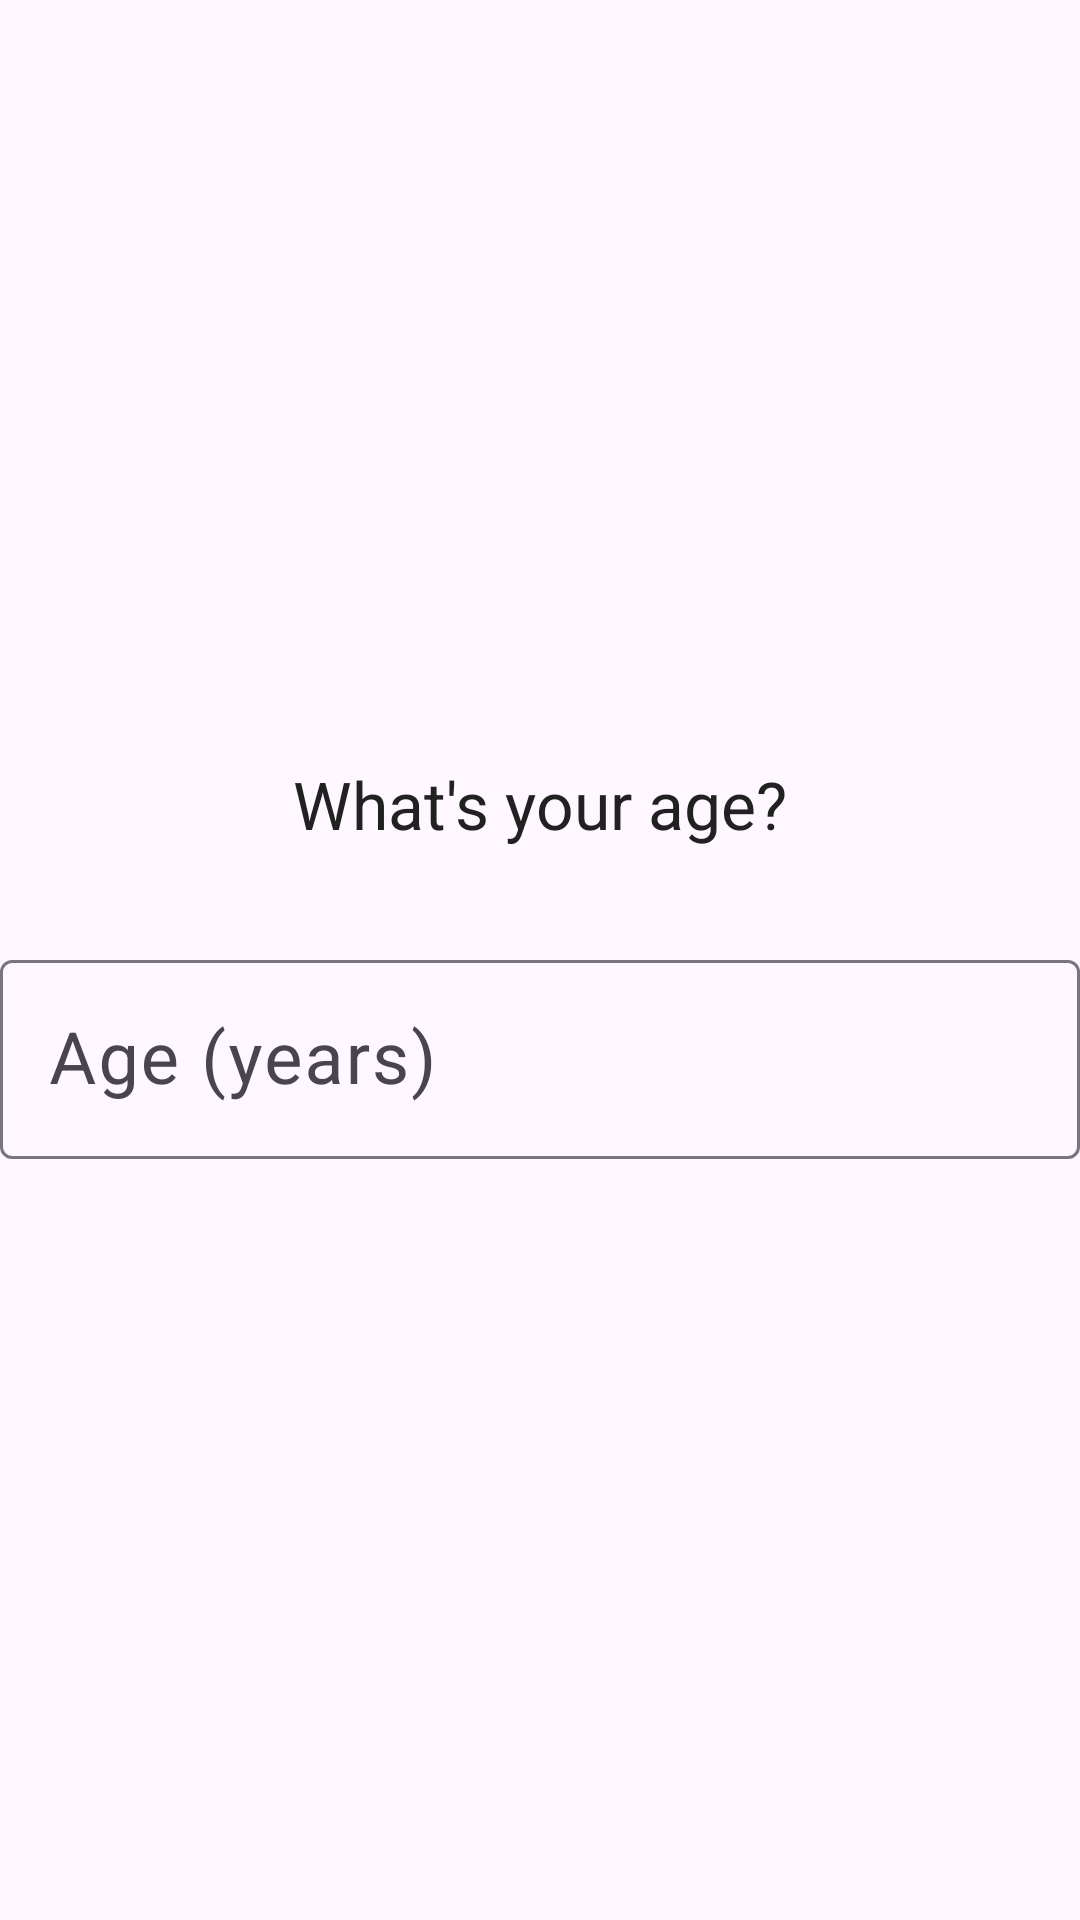

Write the Android layout XML for this screen, with the resource values it uses.
<!-- AndroidManifest.xml: application theme Theme.FitGen -->
<!-- res/layout/onboarding_step_age.xml -->
<?xml version="1.0" encoding="utf-8"?>
<LinearLayout xmlns:android="http://schemas.android.com/apk/res/android"
    xmlns:app="http://schemas.android.com/apk/res-auto"
    android:layout_width="match_parent"
    android:layout_height="match_parent"
    android:gravity="center"
    android:orientation="vertical">

    <TextView
        android:layout_width="wrap_content"
        android:layout_height="wrap_content"
        android:layout_marginBottom="@dimen/spacing_xl"
        android:text="@string/step_age"
        android:textAppearance="?attr/textAppearanceTitleLarge"
        android:textColor="@color/text_primary" />

    <com.google.android.material.textfield.TextInputLayout
        android:id="@+id/tilAge"
        style="@style/Widget.Material3.TextInputLayout.OutlinedBox"
        android:layout_width="match_parent"
        android:layout_height="wrap_content"
        android:hint="@string/hint_age">

        <com.google.android.material.textfield.TextInputEditText
            android:id="@+id/etAge"
            android:layout_width="match_parent"
            android:layout_height="wrap_content"
            android:inputType="number"
            android:maxLines="1"
            android:textAlignment="center"
            android:textSize="24sp" />

    </com.google.android.material.textfield.TextInputLayout>

</LinearLayout>
<!-- resources referenced by this layout -->
<resources>
  <color name="text_primary">#FF212121</color>
  <dimen name="spacing_xl">32dp</dimen>
  <string name="hint_age">Age (years)</string>
  <string name="step_age">What\'s your age?</string>
  <style name="Theme.FitGen" parent="Theme.Material3.DayNight.NoActionBar">
          <item name="colorPrimary">@color/primary</item>
          <item name="colorPrimaryVariant">@color/primary_variant</item>
          <item name="colorOnPrimary">@color/on_primary</item>
          <item name="colorSecondary">@color/secondary</item>
          <item name="colorSecondaryVariant">@color/secondary_variant</item>
          <item name="colorOnSecondary">@color/on_secondary</item>
          <item name="android:statusBarColor">@color/primary</item>
      </style>
  <color name="primary">#FF6200EE</color>
  <color name="primary_variant">#FF3700B3</color>
  <color name="on_primary">#FFFFFFFF</color>
  <color name="secondary">#FF03DAC6</color>
  <color name="secondary_variant">#FF018786</color>
  <color name="on_secondary">#FF000000</color>
</resources>
